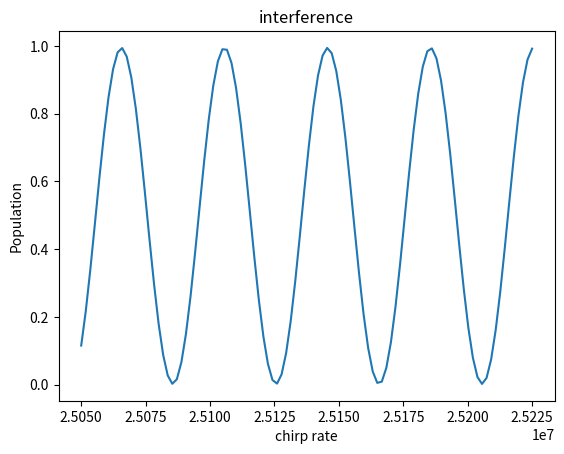

Recreate this plot in Python.
import numpy as np 
import matplotlib.pyplot as plt
from scipy.integrate import solve_ivp
from scipy.optimize import curve_fit

def sinss(x, A, w, ph, s, al):
    return A*np.sin(w*x+ph) + s + al*(x-x0)

def f_vz(vz, v0z, T_K):      # Функция распределения Максвелла для v_z
    prefactor = np.sqrt(mRb / (2 * np.pi * kb * T_K))
    exponent = - (mRb * (vz-v0z)**2) / (2 * kb * T_K)
    return prefactor * np.exp(exponent)


# def dw1(t0, a, vz):

#     return dw0 + 2*np.pi*a*t0 - keff*vz

# def RiM1f(t, c, a, t0, z_1, z_2, vz_1, vz_2, ph_1, ph_2): # Rabi impulse Matrix 1 first # индекс_i отвечает за состояние

#     M = np.zeros((2, 2), dtype=complex)

#     # M[0,1] = We*np.exp(1j*(dw1(t0, a, vz_1)*t-keff/2*z_1+ph_1))
#     # M[1,0] = We*np.exp(-1j*(dw1(t0, a, vz_2)*t+keff/2*z_2+ph_2))

#     phi_1 = dw0*t + np.pi*a*t*t - keff*vz_1*t - keff/2*z_1 + ph_1
#     phi_2 = dw0*t + np.pi*a*t*t - keff*vz_2*t + keff/2*z_2 + ph_2



#     M[0,1] = We * np.exp(1j * phi_1)
#     M[1,0] = We * np.exp(-1j * phi_2)

#     M *= -1j/2 # тут вопрос

#     return M@c

# def RiM1s(c0, a, t0, Dt, z_1, z_2, vz_1, vz_2, ph_1, ph_2):

#     # переводим комплексное состояние в вещественный вектор
#     y0 = np.concatenate([c0.real, c0.imag])

#     # определяем реальную систему уравнений
#     def fun_real(t, y):
#         c = y[:2] + 1j * y[2:]                # восстанавливаем комплекс
#         dc = RiM1f(t, c, a, t0, z_1, z_2, vz_1, vz_2, ph_1, ph_2)
#         return np.concatenate([dc.real, dc.imag])  # возвращаем real + imag

#     # решаем
#     sol = solve_ivp(fun_real, (t0, t0 + Dt), y0, t_eval=None,
#                     method='DOP853', rtol=1e-8, atol=1e-10)

#     # финальное комплексное состояние
#     c_end = sol.y[:2, -1] + 1j * sol.y[2:, -1]

#     return c_end

# def interference1(a, vz0):

#     c0 = np.array([1,0], dtype=complex)
#     c1 = RiM1s(c0, a, t0=0, Dt=ty, z_1=0, z_2=0, vz_1=vz0, vz_2=vz0+v_s, ph_1=0, ph_2=0)

#     z2I = (vz0 + v_s)*T + g*T**2/2
#     vz2I = vz0 + v_s + g*T

#     z2II = vz0*T + g*T**2/2
#     vz2II = vz0 + g*T

#     c2i = np.array([0, c1[1]], dtype=complex)
#     c2ii = np.array([c1[0], 0], dtype=complex)
#     c2i = RiM1s(c2i, a, t0=T, Dt=2*ty, z_1=z2I, z_2=z2I, vz_1=vz2II, vz_2=vz2I, ph_1=0, ph_2=0)
#     #c2i = c2i/np.sqrt(np.sum(np.abs(c2i)**2))*np.abs(c1[1])
#     c2ii = RiM1s(c2ii, a, t0=T, Dt=2*ty, z_1=z2II, z_2=z2II, vz_1=vz2II, vz_2=vz2I, ph_1=0, ph_2=0)
#     #c2ii = c2ii/np.sqrt(np.sum(np.abs(c2ii)**2))*np.abs(c1[0])

#     c2 = np.array([c2i[0], c2ii[1]], dtype=complex)

#     z3I = z2I + (vz2I-v_s)*T+g*T*T/2
#     vz3I = vz2I - v_s + g*T

#     z3II = z2II + (vz2II+v_s)*T+g*T**2/2
#     vz3II = vz2II + v_s + g*T

#     c3 = RiM1s(c2, a, t0=2*T, Dt=ty, z_1=z3I, z_2=z3II, vz_1=vz3I, vz_2=vz3II, ph_1=0, ph_2=0)
#     #c3 = c3/np.sqrt(np.sum(np.abs(c3)**2))*np.sqrt(np.sum(np.abs(c2)**2))
    
#     P3 = np.abs(c3)**2
#     # cf = np.array([c3[0], c3[1], c2i[1], c2ii[0]], dtype=complex)
#     # nr = np.abs(cf)**2
#     # nr = np.sum(nr)
#     # P3 = P3/nr

#     return P3

# def chirp1(a1, a2, na):
#     vz0 = 0
#     P1 = []
#     P2 = []
#     a_range = np.linspace(a1, a2, na)
#     for a in a_range:
#         Pa = interference1(a, vz0)
#         P1.append(Pa[0])
#         P2.append(Pa[1])

#     P1 = np.array(P1)
#     P2 = np.array(P2)

#     plt.plot(a_range, P2)
#     plt.title("interference")
#     plt.xlabel("chirp rate")
#     plt.ylabel("Population")
#     print(np.max(P2)- np.min(P2), "swing")
#     print((np.max(P2)- np.min(P2))/(np.max(P2) + np.min(P2)), "contrast")

#     plt.show()

#     return 1

# def dw(t, a): # отстройка в СО атома без учёта его скорости

#     return dw0 + 2*np.pi*a*t

# def fR(r, dw, f, t0): # laser phase
#     return -keff*r+(w0+dw)*t0+f # тут Dt? не t0

# def RiM(t0, r, vz, f, Dt, a): # Rabi impulse Matrix (r(t0))

#     dw1 = dw(t0, a) 
#     dw2 = dw1 - keff*vz # отстройка в СО атома c учётом его скорости
#     WR = np.sqrt(We**2+(dw2-dwAC)**2)

#     M = np.zeros((2, 2), dtype=complex)

#     M[0,0] = np.cos(WR*Dt/2)-1j*(dw2-dwAC)/WR*np.sin(WR*Dt/2)
#     M[0,1] = -1j*We/WR*np.sin(WR*Dt/2)*np.exp(-1j*(dw2*t0+fR(r, dw1, f, t0)))
#     M[1,0] = -1j*We/WR*np.sin(WR*Dt/2)*np.exp(1j*(dw2*t0+fR(r, dw1, f, t0)))
#     M[1,1] = np.cos(WR*Dt/2)+1j*(dw2-dwAC)/WR*np.sin(WR*Dt/2)

#     M = M * np.exp(-1j*(WgAC+WeAC-dw2)*Dt/2)

#     return M

# def interference(a, vz0):
    
#     c0 = np.array([1,0])
#     M1 = RiM(0, 0, vz0, 0, ty, a)
#     c1 = M1@c0

#     z2I = (vz0 + keff*h_/mRb)*T + g*T**2/2
#     vz2I = vz0 + keff*h_/mRb + g*T

#     z2II = vz0*T + g*T**2/2
#     vz2II = vz0 + g*T

#     M2I = RiM(T, z2I,  vz2I, 0, 2*ty, a)
#     c2I = M2I@np.array([0,c1[1]])


#     M2II = RiM(T, z2II, vz2II, 0, 2*ty, a)
#     c2II = M2II@np.array([c1[0],0])

#     c2 = c2I + c2II

#     z3I = z2I + (vz2I-keff*h_/mRb)*T+g*T*T/2
#     vz3I = vz2I - keff*h_/mRb + g*T

#     z3II = z2II + (vz2II+keff*h_/mRb)*T+g*T**2/2
#     vz3II = vz2I + keff*h_/mRb + g*T

#     M3I = RiM(2*T, z3I, vz3I, 0, ty, a)
#     c3I = M3I@np.array([c2[0],0])

#     M3II = RiM(2*T, z3II, vz3II, 0, ty, a)
#     c3II = M3II@np.array([0,c2[1]])

#     c3 = c3I + c3II
#     P3 = np.abs(c3)**2
#     #P3 = P3/np.sum(P3)

#     return P3

# def tempdist(a):

#     vz_d = np.linspace(-Dv+v0z, +Dv+v0z, 100) # скоростной диапазон
#     Pvz = []
#     for vz in vz_d:
#         Pvz.append(interference1(a, vz))

#     return 1

# def chirp(a1, a2, na):
#     vz0 = 0
#     P1 = []
#     P2 = []
#     a_range = np.linspace(a1, a2, na)
#     for a in a_range:
#         Pa = interference(a, vz0)
#         P1.append(Pa[0])
#         P2.append(Pa[1])

#     P1 = np.array(P1)
#     P2 = np.array(P2)

#     plt.plot(a_range, P2)
#     plt.title("interference")
#     plt.xlabel("chirp rate")
#     plt.ylabel("Population")
#     print(np.max(P2)- np.min(P2), "swing")
#     print((np.max(P2)- np.min(P2))/(np.max(P2) + np.min(P2)), "contrast")

#     plt.show()

#     return 1

def dw2(t0, a, vz):
    vz = vz+v_s
    return dw0 + 2*np.pi*a*t0 - keff*vz

# def fR2(t0, z, vz, a, ph, vz0): # хороший вариант
#     return  -keff*z + (2*w0 + dw2(0, 1, vz0) + dw2(t0, a, vz))*t0/2 + ph

# def fR2(t0, z, vz, a, ph, vz0): # хороший вариант
#     return  -keff*z + (2*w0 + dw2(0, 1, vz0) + dw2(t0, a, vz))*t0/2 + ph 

# def fR2(t0, z, vz, a, ph, vz0): # похожий на правильный вариант
#     return  -keff*z + (w0 + dw0)*t0 + np.pi*a*t0**2 + ph - dw2(t0, a, vz)*t0

def fR2(t0, z, vz, a, Dt, ph, vz0): # упрощённый верный
    return  -keff*z + dw0*t0 + np.pi*a*t0**2 + ph

def RiM2(t0, z, vz, Dt, a, ph, vz0):

    dtn = Wg**2/D - We**2/D - dw2(t0, a, vz)
    WR = np.sqrt(W0**2 + dtn**2)

    laser_phase = fR2(t0, z, vz, a, Dt, ph, vz0)

    # динамические фазы
    ph_p  = np.exp(1j * (Wg**2/D + We**2/D + dw2(t0, a, vz)) * Dt/2)
    ph_m = np.exp(1j * (Wg**2/D + We**2/D - dw2(t0, a, vz)) * Dt/2)

    M = np.zeros((2, 2), dtype=complex)

    # ВАЖНО: фазовый множитель умножает всю амплитуду, везде стоят скобки!
    M[0,0] = (np.cos(WR*Dt/2) + 1j*dtn/WR*np.sin(WR*Dt/2)) * ph_p
    M[0,1] = (1j * W0/WR * np.sin(WR*Dt/2)
              * np.exp(1j * laser_phase)
              * ph_p)

    M[1,0] = (1j * W0/WR * np.sin(WR*Dt/2)
              * np.exp(-1j * laser_phase)
              * ph_m)

    M[1,1] = (np.cos(WR*Dt/2) - 1j*dtn/WR*np.sin(WR*Dt/2)) * ph_m

    return M

def interference2(a, vz0):

    c0 = np.array([1,0], dtype=complex)
    c1 = RiM2(0, 0, vz0, ty, a, 0, vz0)@c0

    z2I = (vz0 + 2*v_s)*T + g*T**2/2
    vz2I = vz0 + 2*v_s + g*T

    z2II = vz0*T + g*T**2/2
    vz2II = vz0 + g*T

    c1i = np.array([0, c1[1]], dtype=complex)
    c1ii = np.array([c1[0], 0], dtype=complex)

    c2i = RiM2(T, z2I, vz2II, 2*ty, a, 0, vz0)@c1i
    
    c2ii = RiM2(T, z2II, vz2II, 2*ty, a, 0, vz0)@c1ii


    c2 = np.array([c2i[0], c2ii[1]], dtype=complex)

    z3I = z2I + (vz2I-2*v_s)*T+g*T*T/2
    vz3I = vz2I - 2*v_s + g*T

    z3II = z2II + (vz2II + 2*v_s)*T+g*T**2/2
    vz3II = vz2II + 2*v_s + g*T

    c3 = RiM2(2*T, z3II, vz3I, ty, a, 0, vz0)@c2 # переход для разных путей считается одновременно
    #c3i = RiM2(2*T, z3I, vz3I, ty, a, 0, vz0)@np.array([c2i[0], 0], dtype=complex)

    #c3ii = RiM2(2*T, z3II, vz3I, ty, a, 0, vz0)@np.array([0, c2ii[1]], dtype=complex)

    #c3 = c3i + c3ii

    P3 = np.abs(c3)**2


    return P3

def chirp2(vz0):
    P1 = []
    P2 = []
    for a in a_range:
        Pa = interference2(a, vz0)
        P1.append(Pa[0])
        P2.append(Pa[1])

    P1 = np.array(P1)
    P2 = np.array(P2)

    # plt.plot(a_range, P2)
    # plt.title("interference")
    # plt.xlabel("chirp rate")
    # plt.ylabel("Population")
    # print(np.max(P2)- np.min(P2), "swing")
    # print((np.max(P2)- np.min(P2))/(np.max(P2) + np.min(P2)), "contrast")

    # plt.show()

    return np.array([P1, P2])

def T_Int():

    vz0_m = np.linspace(-6*v_spread, 6*v_spread, nT)
    dvz_s = 12*v_spread/(nT-1)
    Pa = np.zeros((2, na))
    for vz0 in vz0_m:
        Pa += chirp2(vz0)*f_vz(vz0, v0z, T_K)*dvz_s

    return Pa

def show_result():

    Pa = T_Int()
    P1 = Pa[0]
    P2 = Pa[1]
    plt.plot(a_range, P2)
    plt.title("interference")
    plt.xlabel("chirp rate")
    plt.ylabel("Population")

    initial_guess = [(np.max(P2) - np.min(P2))/2, 2*np.pi*T*T, 0, (np.max(P2) - np.min(P2))/2, 35e-10] 
    par, cov = curve_fit(sinss, a_range, P2, p0=initial_guess)
    A, w, ph, s, al = par
    V = abs(A)/s

    print(np.max(P2)- np.min(P2), "swing")
    print(V, "contrast")

    plt.show()

    return 1


# constants
c = 3e8
mRb = 1.46e-25
h_ = 1.054571817e-34
kb = 1.38e-23
Y = 2*np.pi*6.06e6
lam = 780e-9
keff = 2*2*np.pi/lam
w0 = 6.8*1e9*2*np.pi # частота сверхтонкого перехода
v_s = keff*h_/mRb/2 # переданная фотонами половина скорость

# experimental parameters
g = 9.81459
ty = 0.25e-6 # pi/2 impulse duration
# a1 = 500000. # start chirp # 210 mks
# a2 = 50500000. # # end chirp # 210 mks
a1 = 25.050e6 # start chirp # 210 mks
a2 = 25.225e6 # # end chirp # 210 mks
na = 100# chirp points
a_range = np.linspace(a1, a2, na)
x0 = a_range[0]
nT = 300
Dw = 1/ty # Raman pi/2 pulse width
Dv = Dw*c/(keff*c) # cutted speed width
W0 = np.pi/2/ty # Rabi freq 78539
T = 5e-3 # between impulse
v0z = 15128e-6*g # начальное смещение по вертикальной скорости
dw0 = keff*(v0z + v_s)*1 # start laser detuning
n = 1000 # количество рассчётных точек
Wg, We = 5e6*0, 3.5e6*0 # dynamic start AC shifts
D = 1e9
T_K = 5.5e-6
v_spread = 2*np.sqrt(3*kb*T_K/mRb)


print(keff*h_/mRb*keff/W0/2)
#print(keff*g/2/np.pi, "a0")
print(keff*g/2/np.pi*1e-6)
print(np.sqrt(3*kb*T_K/mRb)*1e3)
print(dw0)

show_result()
